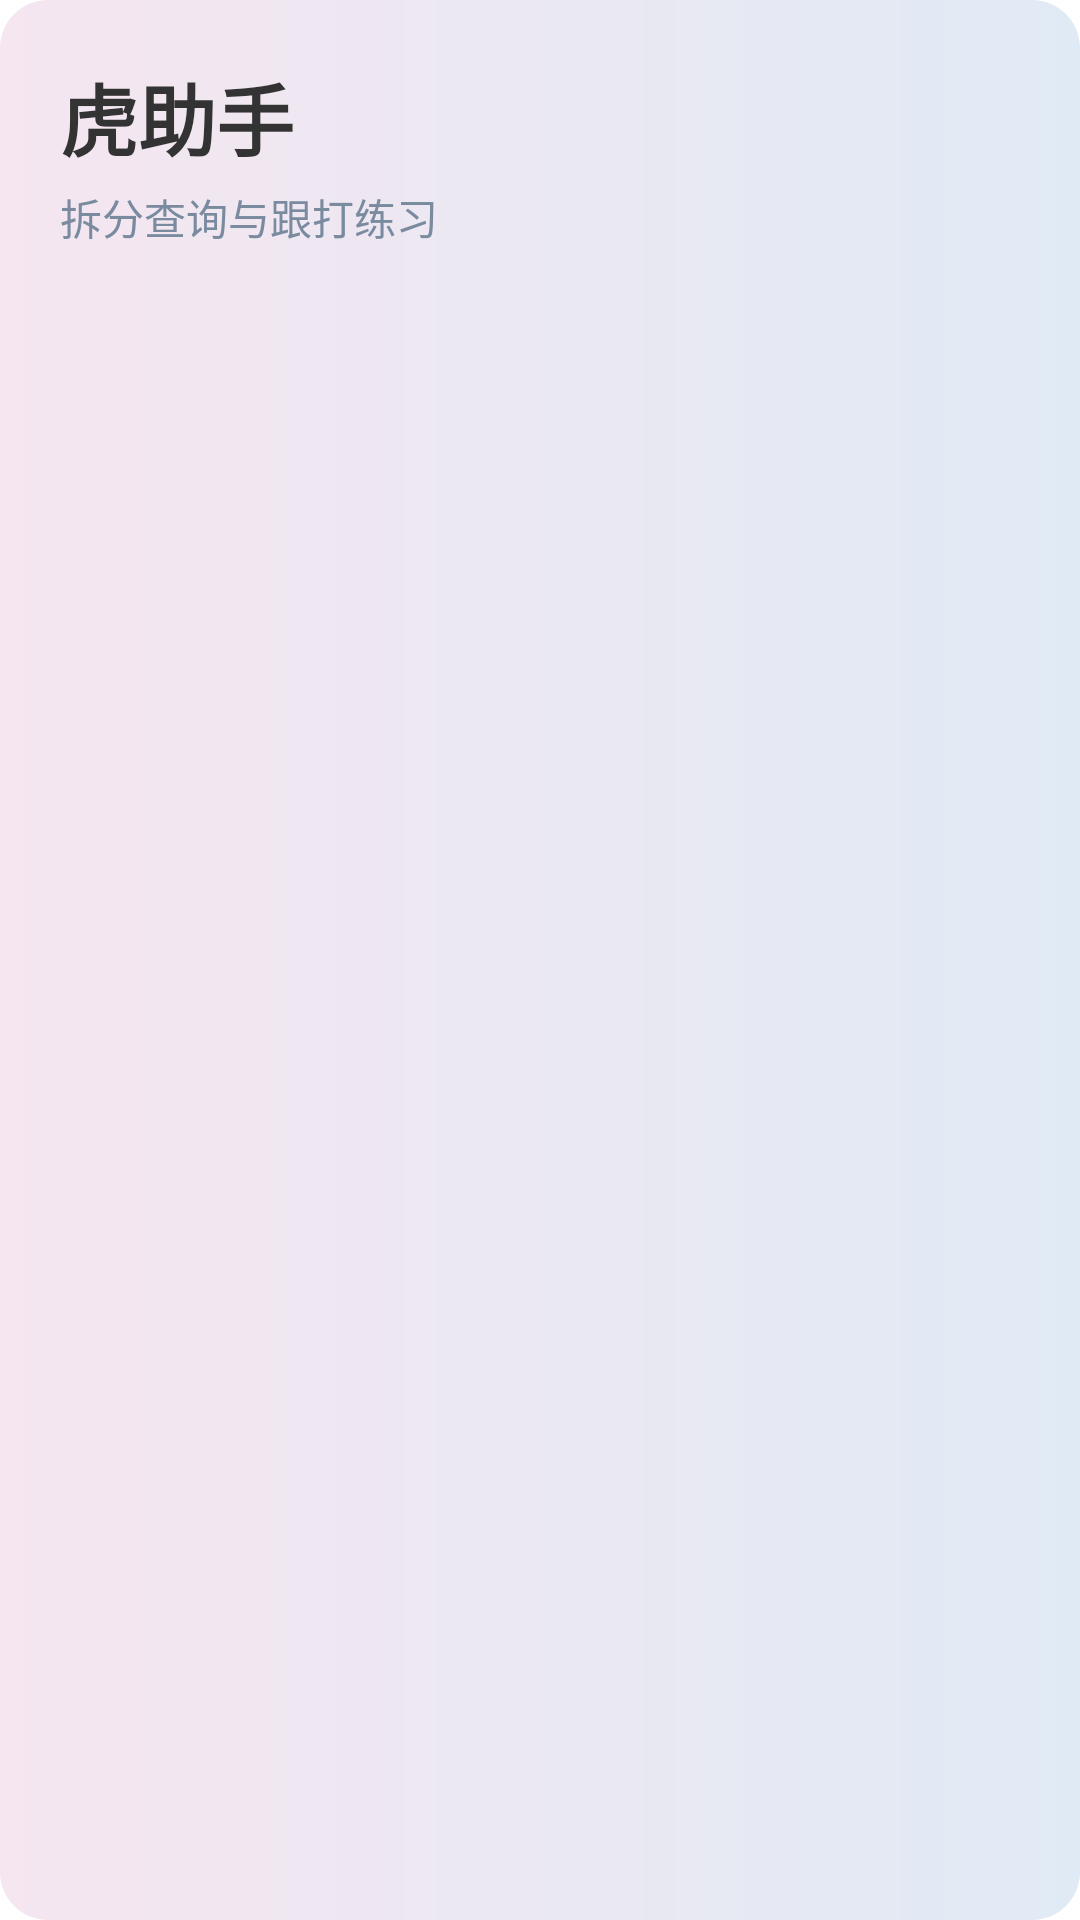

Android layout source for this screen:
<!-- AndroidManifest.xml: application theme Theme.ZhhHelper -->
<!-- res/layout/nav_header.xml -->
<?xml version="1.0" encoding="utf-8"?>
<LinearLayout xmlns:android="http://schemas.android.com/apk/res/android"
    android:layout_width="match_parent"
    android:layout_height="wrap_content"
    android:background="@drawable/bg_gradient_bar"
    android:orientation="vertical"
    android:padding="20dp">

    <TextView
        android:layout_width="wrap_content"
        android:layout_height="wrap_content"
        android:text="虎助手"
        android:textColor="@color/text_primary"
        android:textSize="26sp"
        android:textStyle="bold" />

    <TextView
        android:layout_width="wrap_content"
        android:layout_height="wrap_content"
        android:layout_marginTop="4dp"
        android:text="拆分查询与跟打练习"
        android:textColor="@color/text_secondary"
        android:textSize="14sp" />
</LinearLayout>
<!-- resources referenced by this layout -->
<resources>
  <color name="text_primary">#333333</color>
  <color name="text_secondary">#7A8BA0</color>
  <!-- drawable bg_gradient_bar (drawable) -->
  <?xml version="1.0" encoding="utf-8"?>
  <shape xmlns:android="http://schemas.android.com/apk/res/android"
      android:shape="rectangle">
      <gradient
          android:angle="0"
          android:startColor="@color/gradient_start"
          android:endColor="@color/gradient_end"
          android:type="linear" />
      <corners android:radius="16dp" />
  </shape>
  <style name="Theme.ZhhHelper" parent="Theme.MaterialComponents.Light.NoActionBar">
          <item name="colorPrimary">#5B7FB5</item>
          <item name="colorPrimaryVariant">#3D5A8A</item>
          <item name="colorOnPrimary">#FFFFFF</item>
          <item name="android:windowBackground">@color/bg_white</item>
          <item name="android:statusBarColor">@color/bg_white</item>
          <item name="android:windowLightStatusBar">true</item>
      </style>
  <color name="gradient_start">#F5E6F0</color>
  <color name="gradient_end">#E0EAF5</color>
  <color name="bg_white">#FFFFFF</color>
</resources>
